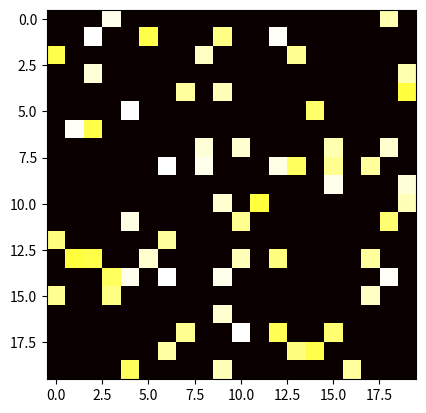

Here is the Python script that generated this plot:
# A visual solution. Just look for  the white squares

import matplotlib.pyplot as plt
import numpy as np
grid = [[8, 2, 22, 97, 38, 15, 00, 40, 00, 75, 4, 5, 7, 78, 52, 12, 50, 77, 91, 8],
        [49, 49, 99, 40, 17, 81, 18, 57, 60, 87, 17, 40, 98, 43, 69, 48, 4, 56, 62, 00],
        [81, 49, 31, 73, 55, 79, 14, 29, 93, 71, 40, 67, 53, 88, 30, 3, 49, 13, 36, 65],
        [52, 70, 95, 23, 4, 60, 11, 42, 69, 24, 68, 56, 1, 32, 56, 71, 37, 2, 36, 91],
        [22, 31, 16, 71, 51, 67, 63, 89, 41, 92, 36, 54, 22, 40, 40, 28, 66, 33, 13, 80],
        [24, 47, 32, 60, 99, 3, 45, 2, 44, 75, 33, 53, 78, 36, 84, 20, 35, 17, 12, 50],
        [32, 98, 81, 28, 64, 23, 67, 10, 26, 38, 40, 67, 59, 54, 70, 66, 18, 38, 64, 70],
        [67, 26, 20, 68, 2, 62, 12, 20, 95, 63, 94, 39, 63, 8, 40, 91, 66, 49, 94, 21],
        [24, 55, 58, 5, 66, 73, 99, 26, 97, 17, 78, 78, 96, 83, 14, 88, 34, 89, 63, 72],
        [21, 36, 23, 9, 75, 00, 76, 44, 20, 45, 35, 14, 00, 61, 33, 97, 34, 31, 33, 95],
        [78, 17, 53, 28, 22, 75, 31, 67, 15, 94, 3, 80, 4, 62, 16, 14, 9, 53, 56, 92],
        [16, 39, 5, 42, 96, 35, 31, 47, 55, 58, 88, 24, 00, 17, 54, 24, 36, 29, 85, 57],
        [86, 56, 00, 48, 35, 71, 89, 7, 5, 44, 44, 37, 44, 60, 21, 58, 51, 54, 17, 58],
        [19, 80, 81, 68, 5, 94, 47, 69, 28, 73, 92, 13, 86, 52, 17, 77, 4, 89, 55, 40],
        [4, 52, 8, 83, 97, 35, 99, 16, 7, 97, 57, 32, 16, 26, 26, 79, 33, 27, 98, 66],
        [88, 36, 68, 87, 57, 62, 20, 72, 3, 46, 33, 67, 46, 55, 12, 32, 63, 93, 53, 69],
        [4, 42, 16, 73, 38, 25, 39, 11, 24, 94, 72, 18, 8, 46, 29, 32, 40, 62, 76, 36],
        [20, 69, 36, 41, 72, 30, 23, 88, 34, 62, 99, 69, 82, 67, 59, 85, 74, 4, 36, 16],
        [20, 73, 35, 29, 78, 31, 90, 1, 74, 31, 49, 71, 48, 86, 81, 16, 23, 57, 5, 54],
        [1, 70, 54, 71, 83, 51, 54, 69, 16, 92, 33, 48, 61, 43, 52, 1, 89, 19, 67, 48]]


for i in range(len(grid)):
    for j in range(len(grid)):
        if grid[i][j] < 80:
            grid[i][j] = 0

g = np.matrix(grid)
print(g)
plt.imshow(grid, cmap='hot', interpolation='nearest')
plt.clf
plt.show()
        
